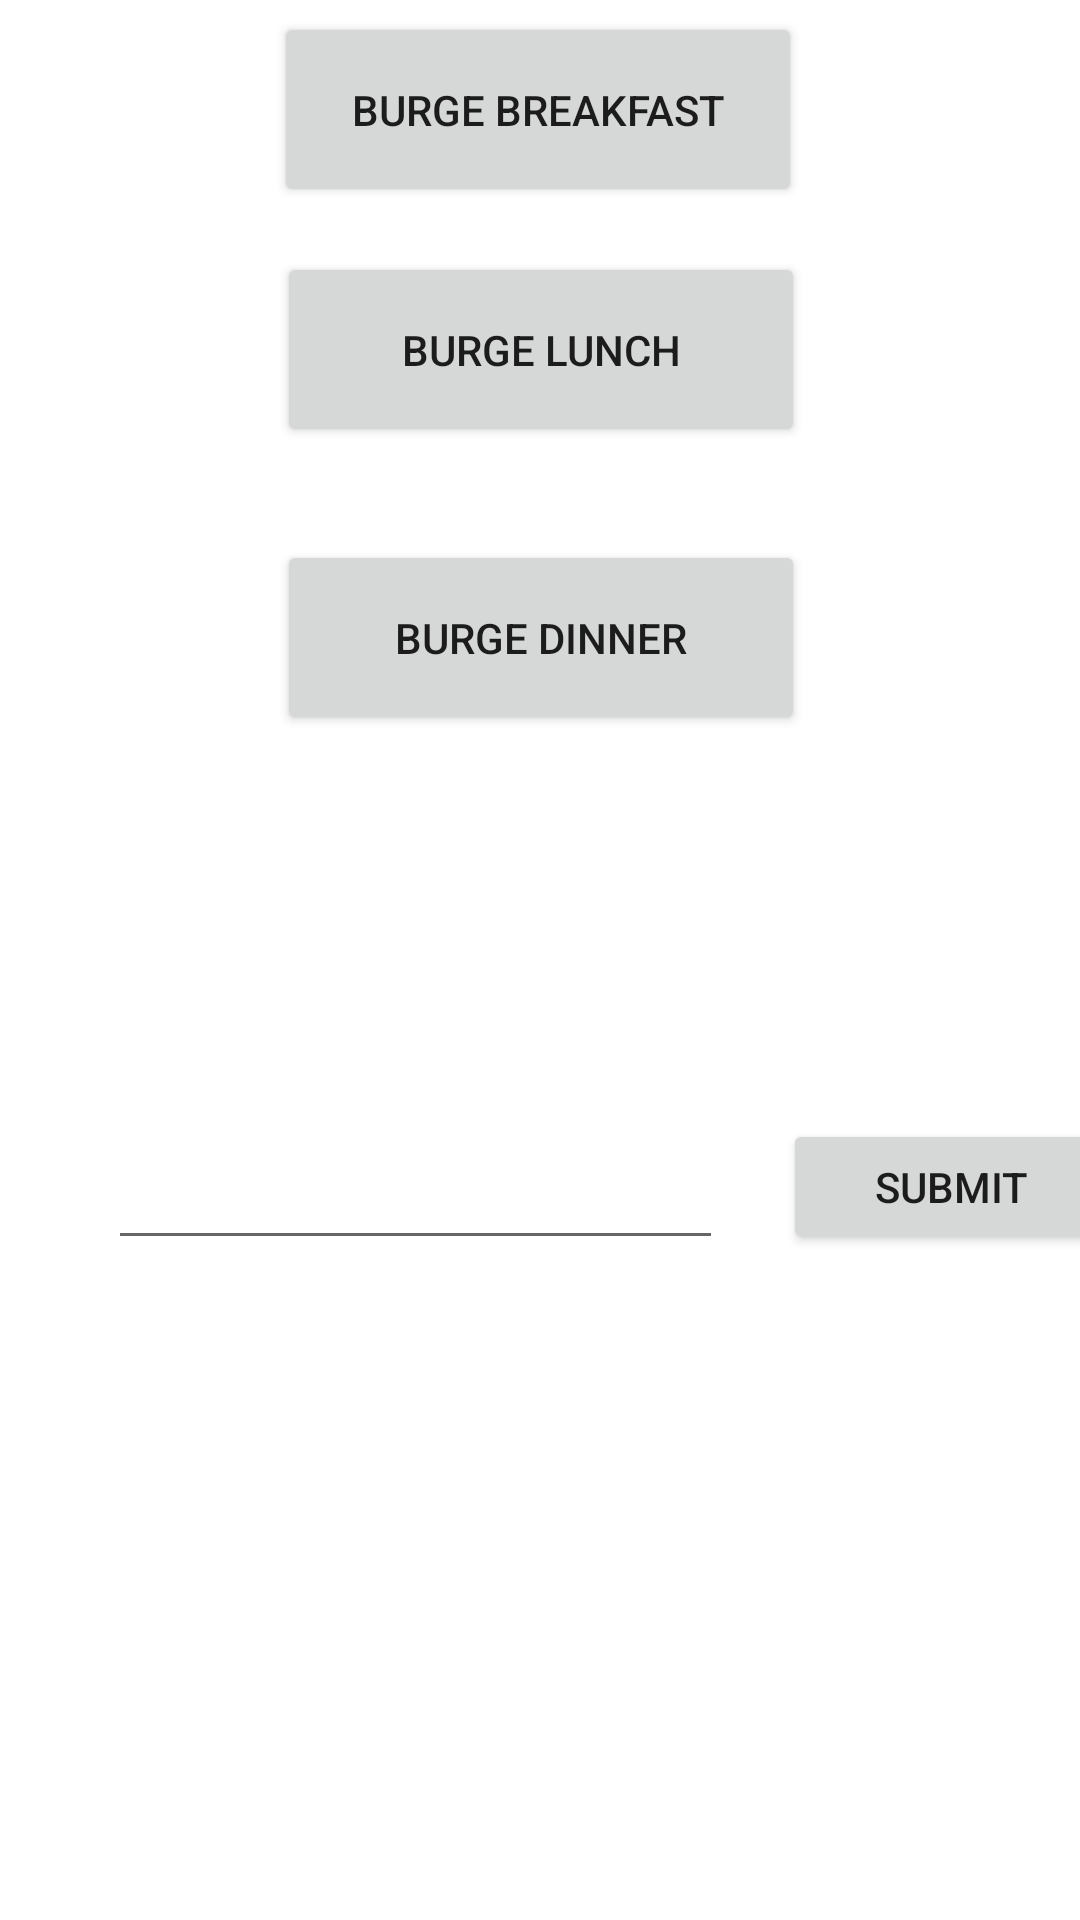

Produce the Android XML layout that renders to this screen, including the resource entries it uses.
<!-- AndroidManifest.xml: application theme Theme.DiningHallApplication -->
<!-- res/layout/fragment_home.xml -->
<?xml version="1.0" encoding="utf-8"?>
<androidx.constraintlayout.widget.ConstraintLayout xmlns:android="http://schemas.android.com/apk/res/android"
    xmlns:app="http://schemas.android.com/apk/res-auto"
    xmlns:tools="http://schemas.android.com/tools"
    android:layout_width="match_parent"
    android:layout_height="match_parent"
    tools:context=".ui.home.HomeFragment">


    <TextView
        android:id="@+id/text_home"
        android:layout_width="match_parent"
        android:layout_height="wrap_content"
        android:layout_marginStart="8dp"
        android:layout_marginEnd="8dp"
        android:textAlignment="center"
        android:textSize="20sp"
        app:layout_constraintBottom_toTopOf="@+id/btnView4"
        app:layout_constraintEnd_toEndOf="parent"
        app:layout_constraintHorizontal_bias="0.0"
        app:layout_constraintStart_toStartOf="parent"
        app:layout_constraintTop_toBottomOf="@+id/btnView3"
        app:layout_constraintVertical_bias="0.653" />

    <Button
        android:id="@+id/btnView"
        android:layout_width="176dp"
        android:layout_height="65dp"
        android:layout_marginTop="4dp"
        android:text="BURGE BREAKFAST"
        app:layout_constraintEnd_toEndOf="parent"
        app:layout_constraintHorizontal_bias="0.497"
        app:layout_constraintStart_toStartOf="parent"
        app:layout_constraintTop_toTopOf="parent"
        tools:ignore="NotSibling" />

    <Button
        android:id="@+id/btnView2"
        android:layout_width="176dp"
        android:layout_height="65dp"
        android:layout_marginTop="80dp"
        android:text="BURGE LUNCH"
        app:layout_constraintEnd_toEndOf="parent"
        app:layout_constraintHorizontal_bias="0.502"
        app:layout_constraintStart_toStartOf="parent"
        app:layout_constraintTop_toTopOf="@+id/btnView" />

    <Button
        android:id="@+id/btnView3"
        android:layout_width="176dp"
        android:layout_height="65dp"
        android:layout_marginTop="96dp"
        android:text="BURGE DINNER"
        app:layout_constraintEnd_toEndOf="parent"
        app:layout_constraintHorizontal_bias="0.502"
        app:layout_constraintStart_toStartOf="parent"
        app:layout_constraintTop_toTopOf="@+id/btnView2" />

    <EditText
        android:id="@+id/editTextBurge"
        android:layout_width="205dp"
        android:layout_height="43dp"
        android:layout_marginTop="128dp"
        android:ems="10"
        android:text=""
        app:layout_constraintBottom_toBottomOf="parent"
        app:layout_constraintEnd_toEndOf="parent"
        app:layout_constraintHorizontal_bias="0.232"
        app:layout_constraintStart_toStartOf="parent"
        app:layout_constraintTop_toBottomOf="@+id/btnView3"
        app:layout_constraintVertical_bias="0.018"
        tools:ignore="MissingConstraints" />

    <Button
        android:id="@+id/btnView4"
        android:layout_width="112dp"
        android:layout_height="45dp"
        android:layout_marginStart="20dp"
        android:layout_marginTop="128dp"
        android:text="SUBMIT"
        app:layout_constraintStart_toEndOf="@+id/editTextBurge"
        app:layout_constraintTop_toBottomOf="@+id/btnView3" />


</androidx.constraintlayout.widget.ConstraintLayout>
<!-- resources referenced by this layout -->
<resources>
  <style name="Theme.DiningHallApplication" parent="Theme.MaterialComponents.DayNight.DarkActionBar">
          
          <item name="colorPrimary">@color/primaryColor</item>
          <item name="colorPrimaryVariant">@color/primaryLightColor</item>
          <item name="colorOnPrimary">@color/black</item>
          
          <item name="colorSecondary">@color/secondaryColor</item>
          <item name="colorSecondaryVariant">@color/secondaryDarkColor</item>
          <item name="colorOnSecondary">@color/black</item>
          
          <item name="android:statusBarColor" tools:targetApi="l">?attr/colorOnPrimary</item>
          
      </style>
  <color name="primaryColor">#ffcd00</color>
  <color name="primaryLightColor">#ffff51</color>
  <color name="black">#FF000000</color>
  <color name="secondaryColor">#bbbcbc</color>
  <color name="secondaryDarkColor">#8b8c8c</color>
</resources>
